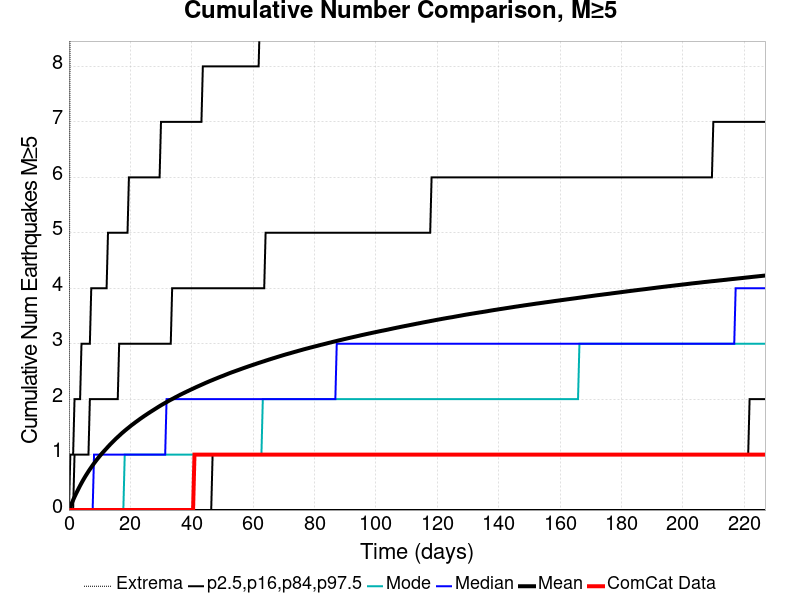

The file beside this chart, header and first rows:
Time (days), ComCat Data, Simulation Mean, Simulation Median, Simulation Mode, Simulation Minimum, Simulation Maximum, 2.5 %-ile, 16 %-ile, 84 %-ile, 97.5 %-ile
0.0, 0.0, 0.0, 0.0, 0.0, 0.0, 0.0, 0.0, 0.0, 0.0, 0.0
0.4543, 0.0, 0.0608, 0.0, 0.0, 0.0, 11.0, 0.0, 0.0, 0.0, 1.0
0.9087, 0.0, 0.1223, 0.0, 0.0, 0.0, 12.0, 0.0, 0.0, 0.0, 1.0
1.363, 0.0, 0.1802, 0.0, 0.0, 0.0, 13.0, 0.0, 0.0, 0.0, 1.0
1.817, 0.0, 0.2366, 0.0, 0.0, 0.0, 13.0, 0.0, 0.0, 1.0, 2.0
2.272, 0.0, 0.2902, 0.0, 0.0, 0.0, 13.0, 0.0, 0.0, 1.0, 2.0
2.726, 0.0, 0.3417, 0.0, 0.0, 0.0, 15.0, 0.0, 0.0, 1.0, 2.0
3.18, 0.0, 0.3914, 0.0, 0.0, 0.0, 15.0, 0.0, 0.0, 1.0, 2.0
3.635, 0.0, 0.4407, 0.0, 0.0, 0.0, 17.0, 0.0, 0.0, 1.0, 2.0
4.089, 0.0, 0.487, 0.0, 0.0, 0.0, 17.0, 0.0, 0.0, 1.0, 3.0
4.543, 0.0, 0.5326, 0.0, 0.0, 0.0, 18.0, 0.0, 0.0, 1.0, 3.0
4.998, 0.0, 0.5757, 0.0, 0.0, 0.0, 19.0, 0.0, 0.0, 1.0, 3.0
5.452, 0.0, 0.6176, 0.0, 0.0, 0.0, 20.0, 0.0, 0.0, 1.0, 3.0
5.906, 0.0, 0.6573, 0.0, 0.0, 0.0, 20.0, 0.0, 0.0, 1.0, 3.0
6.361, 0.0, 0.6969, 0.0, 0.0, 0.0, 20.0, 0.0, 0.0, 1.0, 3.0
6.815, 0.0, 0.7351, 0.0, 0.0, 0.0, 20.0, 0.0, 0.0, 2.0, 3.0
7.27, 0.0, 0.7711, 0.0, 0.0, 0.0, 21.0, 0.0, 0.0, 2.0, 4.0
7.724, 0.0, 0.8077, 0.0, 0.0, 0.0, 22.0, 0.0, 0.0, 2.0, 4.0
8.178, 0.0, 0.8419, 1.0, 0.0, 0.0, 22.0, 0.0, 0.0, 2.0, 4.0
8.633, 0.0, 0.8757, 1.0, 0.0, 0.0, 22.0, 0.0, 0.0, 2.0, 4.0
9.087, 0.0, 0.9094, 1.0, 0.0, 0.0, 22.0, 0.0, 0.0, 2.0, 4.0
9.541, 0.0, 0.9402, 1.0, 0.0, 0.0, 22.0, 0.0, 0.0, 2.0, 4.0
9.996, 0.0, 0.9712, 1.0, 0.0, 0.0, 22.0, 0.0, 0.0, 2.0, 4.0
10.45, 0.0, 1.001, 1.0, 0.0, 0.0, 22.0, 0.0, 0.0, 2.0, 4.0
10.9, 0.0, 1.03, 1.0, 0.0, 0.0, 22.0, 0.0, 0.0, 2.0, 4.0
11.36, 0.0, 1.058, 1.0, 0.0, 0.0, 23.0, 0.0, 0.0, 2.0, 4.0
11.81, 0.0, 1.085, 1.0, 0.0, 0.0, 23.0, 0.0, 0.0, 2.0, 4.0
12.27, 0.0, 1.113, 1.0, 0.0, 0.0, 23.0, 0.0, 0.0, 2.0, 4.0
12.72, 0.0, 1.141, 1.0, 0.0, 0.0, 23.0, 0.0, 0.0, 2.0, 5.0
13.18, 0.0, 1.168, 1.0, 0.0, 0.0, 23.0, 0.0, 0.0, 2.0, 5.0
13.63, 0.0, 1.194, 1.0, 0.0, 0.0, 23.0, 0.0, 0.0, 2.0, 5.0
14.08, 0.0, 1.219, 1.0, 0.0, 0.0, 24.0, 0.0, 0.0, 2.0, 5.0
14.54, 0.0, 1.244, 1.0, 0.0, 0.0, 24.0, 0.0, 0.0, 2.0, 5.0
14.99, 0.0, 1.269, 1.0, 0.0, 0.0, 24.0, 0.0, 0.0, 2.0, 5.0
15.45, 0.0, 1.294, 1.0, 0.0, 0.0, 25.0, 0.0, 0.0, 2.0, 5.0
15.9, 0.0, 1.317, 1.0, 0.0, 0.0, 25.0, 0.0, 0.0, 2.0, 5.0
16.36, 0.0, 1.34, 1.0, 0.0, 0.0, 25.0, 0.0, 0.0, 3.0, 5.0
16.81, 0.0, 1.364, 1.0, 0.0, 0.0, 25.0, 0.0, 0.0, 3.0, 5.0
17.27, 0.0, 1.387, 1.0, 0.0, 0.0, 25.0, 0.0, 0.0, 3.0, 5.0
17.72, 0.0, 1.408, 1.0, 0.0, 0.0, 26.0, 0.0, 0.0, 3.0, 5.0
18.17, 0.0, 1.43, 1.0, 1.0, 0.0, 27.0, 0.0, 0.0, 3.0, 5.0
18.63, 0.0, 1.451, 1.0, 1.0, 0.0, 27.0, 0.0, 0.0, 3.0, 5.0
19.08, 0.0, 1.471, 1.0, 1.0, 0.0, 27.0, 0.0, 0.0, 3.0, 5.0
19.54, 0.0, 1.491, 1.0, 1.0, 0.0, 27.0, 0.0, 0.0, 3.0, 6.0
19.99, 0.0, 1.512, 1.0, 1.0, 0.0, 27.0, 0.0, 0.0, 3.0, 6.0
20.45, 0.0, 1.532, 1.0, 1.0, 0.0, 27.0, 0.0, 0.0, 3.0, 6.0
20.9, 0.0, 1.55, 1.0, 1.0, 0.0, 28.0, 0.0, 0.0, 3.0, 6.0
21.35, 0.0, 1.569, 1.0, 1.0, 0.0, 28.0, 0.0, 0.0, 3.0, 6.0
21.81, 0.0, 1.589, 1.0, 1.0, 0.0, 28.0, 0.0, 0.0, 3.0, 6.0
22.26, 0.0, 1.606, 1.0, 1.0, 0.0, 28.0, 0.0, 0.0, 3.0, 6.0
22.72, 0.0, 1.625, 1.0, 1.0, 0.0, 28.0, 0.0, 0.0, 3.0, 6.0
23.17, 0.0, 1.644, 1.0, 1.0, 0.0, 28.0, 0.0, 0.0, 3.0, 6.0
23.63, 0.0, 1.661, 1.0, 1.0, 0.0, 28.0, 0.0, 0.0, 3.0, 6.0
24.08, 0.0, 1.679, 1.0, 1.0, 0.0, 28.0, 0.0, 0.0, 3.0, 6.0
24.53, 0.0, 1.696, 1.0, 1.0, 0.0, 29.0, 0.0, 0.0, 3.0, 6.0
24.99, 0.0, 1.712, 1.0, 1.0, 0.0, 30.0, 0.0, 0.0, 3.0, 6.0
25.44, 0.0, 1.73, 1.0, 1.0, 0.0, 30.0, 0.0, 0.0, 3.0, 6.0
25.9, 0.0, 1.746, 1.0, 1.0, 0.0, 31.0, 0.0, 0.0, 3.0, 6.0
26.35, 0.0, 1.762, 1.0, 1.0, 0.0, 31.0, 0.0, 0.0, 3.0, 6.0
26.81, 0.0, 1.779, 1.0, 1.0, 0.0, 31.0, 0.0, 0.0, 3.0, 6.0
... 440 more rows
